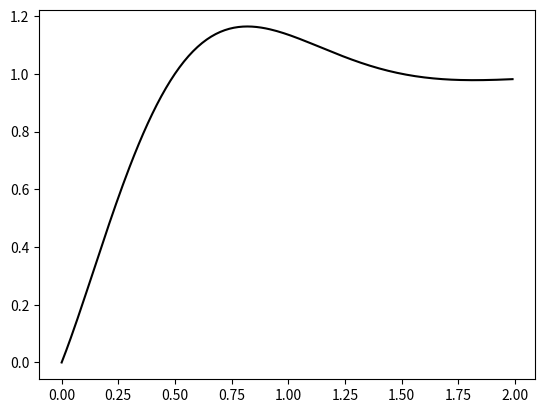

Python code for this plot:
import numpy as np
import matplotlib.pyplot as plt

def g(t):
    return 1 - (np.exp(-2*t) * np.cos(np.pi*t))

t1 = np.arange(0.0, 2.0, 0.01)

plt.figure(1)
plt.plot(t1, g(t1), 'k')
plt.show()